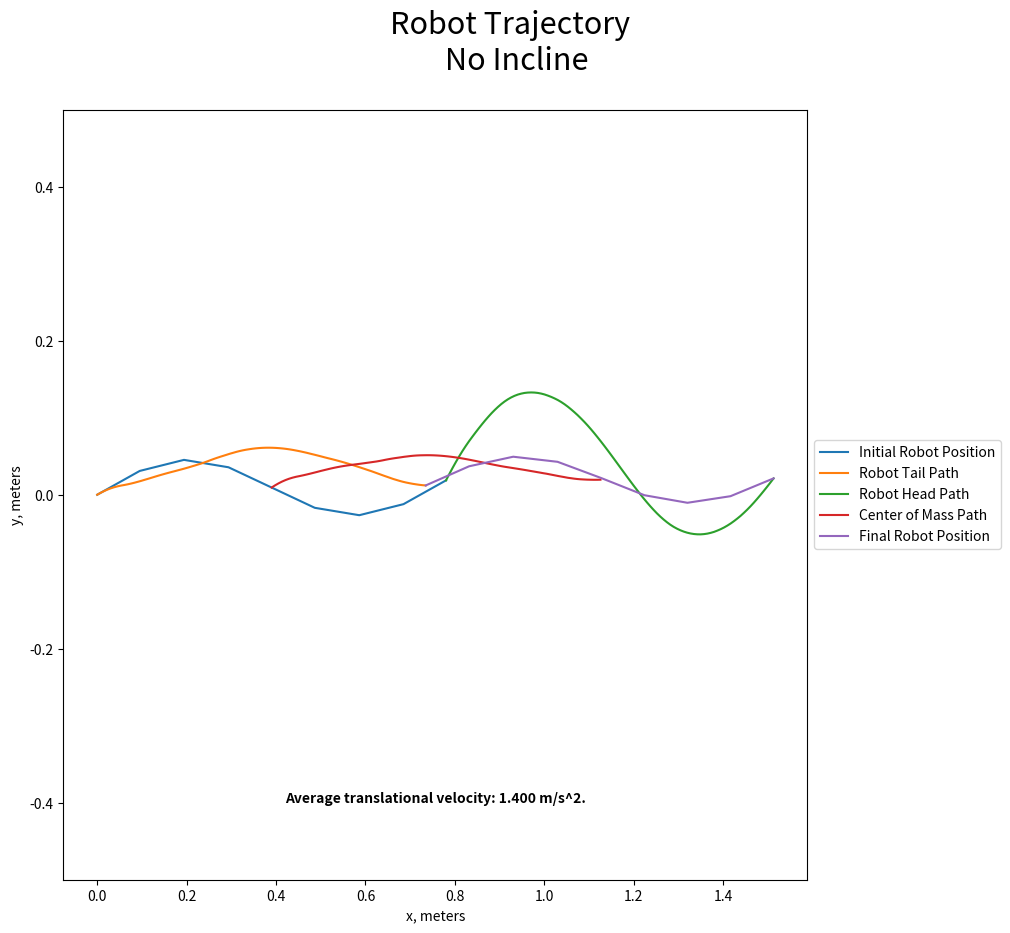

Write the Python code that produced this figure. (Note: this script raises an exception after producing the figure.)
import numpy as np
import math
import matplotlib.pyplot as plt
from matplotlib.animation import FuncAnimation

# robot parameters
mu_t = 0.01
mu_n = 1.1
n = 8
link_mass = 0.01
link_length = 0.1
link_radius = 0.01
lG = 0.5*link_length # distance to center of gravity of link
lf = 0.5*link_length # distance to friction point (wheels)
masses = np.repeat(link_mass, n)
lengths = np.repeat(link_length, n)
Glengths = np.repeat(lG, n)
flengths = np.repeat(lf, n)
L = np.sum(lengths)
mass_total = np.sum(masses)

# motion parameters
incline = (np.pi/180) * 0
alpha_0 = np.pi / 10.
Kn = 1
vel_s = 1.5
phi_offset = np.pi / 2 *0
heading = 0
Bl = 2*Kn*np.pi/L
Bn = 2*Kn*np.pi/n
period = (L / vel_s)
N_t = 100
tstep = period / N_t
g = np.asmatrix([[9.8*np.sin(incline)], [0]])
sim_time = 1*N_t


  
# initialize all matrices and vectors
# const matrices:
D = np.asmatrix(np.zeros(shape=(n, n-1)))
for i in range(n):
  for j in range(n-1):
    if i == j:
      D[i, j] = -1
    elif i == j+1:
      D[i, j] = 1
      
e = np.asmatrix(np.ones(shape=(n, 1)))

E = np.asmatrix(np.zeros(shape=(n, n-1)))
for i in range(n):
  for j in range(n-1):
    if i > j and i > 0:
      E[i, j] = 1
    else:
      E[i, j] = 0


# position, velocity and acceleration lists of vectors
init_pos = np.asmatrix(np.zeros(shape=(2,1)))
init_vel = np.asmatrix(np.zeros(shape=(2,1)))
joint_pos = np.array([np.asmatrix(np.zeros(shape=(2, 1))) for i in range(n+1)])
joint_vel = np.array([np.asmatrix(np.zeros(shape=(2, 1))) for i in range(n+1)])
joint_acl = np.array([np.asmatrix(np.zeros(shape=(2, 1))) for i in range(n+1)])
center_pos = np.asmatrix(np.zeros(shape=(2, 1)))
center_vel = np.asmatrix(np.zeros(shape=(2, 1)))


# Inertial and force, torque matrices/vectors
moi = np.zeros(n)
M = np.asmatrix(np.ones(shape=(n, n)))
M_0 = np.asmatrix(np.zeros(shape=(n, 2)))
m_0 =  mass_total * np.asmatrix(np.diag(np.ones(2)))
m = np.asmatrix(np.zeros(shape=(2, n)))
f_f = np.asmatrix(np.ones(shape=(2, 1)))
f_0 = np.asmatrix(np.ones(shape=(2, 1)))
T = np.asmatrix(np.zeros(shape=(n-1, 1)))
T_f = np.asmatrix(np.zeros(shape=(n, 1)))
T_0 = np.asmatrix(np.zeros(shape=(n, 1)))
mbar = np.zeros(n)
for i in range(n):
  # Individual link moment of inertias, modeled as solid cylinders
  moi[i] = masses[i] * (3*link_radius**2 + lengths[i]**2) / 12
  mbar[i] = masses[i] * Glengths[i] + lengths[i] * sum(masses[(i+1): n])


# Phi and Theta pos, vel, and acc vectors
Phi = np.asmatrix(np.zeros(shape=(n, 1)))
Phidot = np.asmatrix(np.zeros(shape=(n, 1)))
Phidotdot = np.asmatrix(np.zeros(shape=(n, 1)))
Theta = np.asmatrix(np.zeros(shape=(n-1, 1)))
Thetadot = np.asmatrix(np.zeros(shape=(n-1, 1)))
Thetadotdot = np.asmatrix(np.zeros(shape=(n-1, 1)))

# Friction forces
ffx = np.zeros(n)
ffy = np.zeros(n)
fft = np.zeros(n)
ffn = np.zeros(n)
sign_t = np.zeros(n)
sign_n = np.zeros(n)
u_t = np.array([np.zeros(2) for i in range(n)])
u_n = np.array([np.zeros(2) for i in range(n)])

# Plot arrays
x_t = np.array( [np.zeros(sim_time) for i in range(n+1) ] )
y_t = np.array( [np.zeros(sim_time) for i in range(n+1) ] )
x_i = np.zeros(n+1)
y_i = np.zeros(n+1)
v_t = np.zeros(sim_time)
c_t = np.array( [np.zeros(sim_time) for i in range(2)] )
T_t = np.array( [np.zeros(sim_time) for i in range(n-1)] )
phibar_t = np.zeros(sim_time)
time = np.zeros(sim_time)

# Start time cycle
for count in range(sim_time):

  t = count * tstep
  time[count] = t
  s = vel_s * t
  Phi[0] = alpha_0 * np.cos(Bl * s) + phi_offset
  Phidot[0] = -1*alpha_0*Bl* vel_s * np.sin(Bl * s)
  Phidotdot[0] = -1*alpha_0*Bl*Bl*vel_s**2 * np.cos(Bl * s)

  for i in range(1, n):
    Theta[i-1] = -2*alpha_0*np.sin(Bn/2) * np.sin(Bl*s + Bn*i) + heading
    Thetadot[i-1] = -2*alpha_0*Bl*np.sin(Bn/2) * np.cos(Bl*s + Bn*i) * vel_s
    Thetadotdot[i-1] = 2*alpha_0*Bl*Bl*np.sin(Bn/2) * np.sin(Bl*s + Bn*i) * vel_s**2

  Phi = E * Theta + e * Phi[0]
  Phidot = E * Thetadot + e * Phidot[0]
  Phidotdot = E * Thetadotdot + e * Phidotdot[0]

  rotvec = np.array( [np.asmatrix([[np.cos(float(Phi[i]))], [np.sin(float(Phi[i]))]])
                      for i in range(n)] )

  if t == 0:
    # Calculate initial joint positions
    joint_vel[0] = vel_s*np.asmatrix([[np.cos(float(Phi[0]))], [np.sin(float(Phi[0]))]])

    for i in range(n+1):
      a = np.sum([lengths[j]*np.cos(Phi[j]) for j in range(i)])
      b = np.sum([lengths[j]*np.sin(Phi[j]) for j in range(i)])
      joint_pos[i] = init_pos + np.asmatrix([[a], [b]])
      x_t[i, count] = x_i[i] = float(joint_pos[i, 0])
      y_t[i, count] = y_i[i] = float(joint_pos[i, 1])

      a = np.sum([-1*lengths[j]*np.sin(Phi[j])*Phidot[j] for j in range(i)])
      b = np.sum([lengths[j]*np.cos(Phi[j])*Phidot[j] for j in range(i)])
      joint_vel[i] = joint_vel[0] + np.asmatrix([[a], [b]])
        
  else: 
    # Update joint position
    for i in range(n+1):
      joint_pos[i] = joint_pos[i] + joint_vel[i] * tstep
      joint_vel[i] = joint_vel[i] + joint_acl[i] * tstep
      x_t[i, count] = float(joint_pos[i, 0])
      y_t[i, count] = float(joint_pos[i, 1])


  # average link angle
  g_pos = np.array( [ (joint_pos[i] + Glengths[i] * rotvec[i]) for i in range(n) ] )
  phibar = float(sum(Phi)) / n
  phibar_t[count] = phibar
  c_t[0, count] = sum([masses[i]*g_pos[i, 0] for i in range(n)]) / mass_total
  c_t[1, count] = sum([masses[i]*g_pos[i, 1] for i in range(n)]) / mass_total
  c_vel = sum( [masses[i]*joint_vel[i] for i in range(n)] ) / mass_total
  v_t[count] = np.inner(c_vel.reshape(2), np.array([np.cos(phibar), np.sin(phibar)]))
  
  
  # Now update joint_acl

  # Calculate friction and torque forces
  # Assumes friction point is at joint
  for i in range(n):
    u_t[i] = np.array([float(np.cos(Phi[i])), float(np.sin(Phi[i]))])
    u_n[i] = np.array([float(-1*np.sin(Phi[i])), float(np.cos(Phi[i]))])
    sign_t[i] = int(np.sign(np.inner(joint_vel[i].reshape(2), u_t[i])))
    sign_n[i] = int(np.sign(np.inner(joint_vel[i].reshape(2), u_n[i])))

    fft[i] = - mu_t * masses[i] * 9.8 * np.cos(incline) * sign_t[i]
    ffn[i] = - mu_n * masses[i] * 9.8 * np.cos(incline) * sign_n[i]

    ffx[i] = fft[i] * np.cos(Phi[i]) - ffn[i] * np.sin(Phi[i])
    ffy[i] = fft[i] * np.sin(Phi[i]) + ffn[i] * np.cos(Phi[i])

    T_f[i] = (np.sin(Phi[i])*(lengths[i]*np.sum(ffx[i+1:])+flengths[i]*ffx[i]) -
              np.cos(Phi[i])*(lengths[i]*np.sum(ffy[i+1:])+flengths[i]*ffy[i]))
    T_0[i] = (lengths[i]*sum([mbar[k]*np.sin(Phi[k]-Phi[i])*Phidot[k]**2 for k in range(i+1, n)]) -
              mbar[i]*sum([lengths[k]*np.sin(Phi[k]-Phi[i])*Phidot[k]**2 for k in range(i)]))


  f_f = np.asmatrix([[np.sum(ffx)], [np.sum(ffy)]])
  f_0 = np.asmatrix([[-np.sum([mbar[i]*np.cos(Phi[i])*Phidot[i]**2 for i in range(n)])],
                     [-np.sum([mbar[i]*np.sin(Phi[i])*Phidot[i]**2 for i in range(n)])]])
  
  
  for i in range(n):
    M_0[i, 0] = -1*mbar[i] * np.sin(Phi[i])
    M_0[i, 1] = mbar[i] * np.cos(Phi[i])

    m[0, i] = M_0[i, 0]
    m[1, i] = M_0[i, 1]

    for j in range(n):
      if j < i:
        M[i, j] = lengths[i] * mbar[j] * np.cos(Phi[j] - Phi[i])
      elif i == j:
        M[i, j] = masses[i] * Glengths[i]**2 + moi[i] + lengths[i]**2 * np.sum(masses[(i+1):])
      elif j > i:
        M[i, j] = mbar[i] * lengths[j] * np.cos(Phi[j] - Phi[i])


    # Calculate joint acceleration from forces.
  joint_acl[0] = np.linalg.inv(m_0) * m * Phidotdot + np.linalg.inv(m_0) * (f_0 + f_f) - g

  DT = T_0 + T_f + M_0*(joint_acl[0] + g) + M*Phidotdot

  # Calculate joint torques
  for i in range(n-1):
    if(i == 0):
      T[i] = - DT[i]
    else:
      T[i] = T[i-1] - DT[i]
    T_t[i, count] = T[i]      


  # calc other joint acl 
  for i in range(n+1):
    a = - np.sum([lengths[j]*(np.sin(Phi[j])*Phidotdot[j] +
                              np.cos(Phi[j]) * Phidot[j]**2) for j in range(i)])
    b = np.sum([lengths[j]*(np.cos(Phi[j])*Phidotdot[j] -
                              np.sin(Phi[j]) * Phidot[j]**2) for j in range(i)])
    joint_acl[i] = joint_acl[0] + np.asmatrix([[a], [b]])

    
  # print '   t=', t, ': '
  # print "m: "
  # print m, '\n'
  # print "m_0: "
  # print m_0, '\n'
  # print "f0"
  # print f_0
  # print
  # print "ff"
  # print f_f
  # print
  # print "phidotdot"
  # print Phidotdot
  # print
  # print 'phi: '
  # print Phi[0]
  # print 'pos: '
  # print joint_pos[0]
  # print 'vel: '
  # print joint_vel[0]
  # print 'unit vecs: '
  # print u_t[0], u_n[0]
  # print 'signs: '
  # print sign_t[0], sign_n[0]
  # print 'fft, ffn: '
  # print fft[0], ffn[0]
  # print 'ffx, ffy'
  # print ffx[0], ffy[0]
  # print 'f_f'
  # print f_f
  # print 'f_0'
  # print f_0
  # print 'p0_acl: ', joint_acl[0]
  # print
  # print


  # End of time cycle

final_pos = np.array([[float(joint_pos[i, 0]) for i in range(n+1)],
                      [float(joint_pos[i, 1]) for i in range(n+1)]])
v_avg = np.sum(v_t) / sim_time
T_avg = np.array([np.sum(np.absolute(T_t[i]))/sim_time for i in range(n-1)])
phibar_avg = np.sum(phibar_t)/sim_time
v = str('%.3f' % v_avg)
if incline == 0:
  inc = 'No'
else:
  inc = str(int(180*incline/np.pi)) + ' degree'

# Motion plot
title = 'Robot Trajectory \n {} Incline'.format(inc)
txt = "Average translational velocity: {} m/s^2.".format(v)
fig1 = plt.figure(figsize=(12, 10))
fig1.suptitle(title, fontsize=22)
ax = fig1.add_subplot(111)
ax.set_ylim([-.5, 0.5])
#ax.set_ylim([-1.0, 3.0])
ax.plot(x_i, y_i, label='Initial Robot Position')
ax.plot(x_t[0], y_t[0], label='Robot Tail Path')
ax.plot(x_t[n], y_t[n], label='Robot Head Path')
ax.plot(c_t[0], c_t[1], label='Center of Mass Path')
ax.plot(final_pos[0], final_pos[1], label='Final Robot Position')
ax.set_xlabel('x, meters')
ax.set_ylabel('y, meters')
box = ax.get_position()
ax.set_position([box.x0, box.y0, box.width*0.8, box.height])
ax.legend(loc='center left', bbox_to_anchor=(1, 0.5))
plt.text(0.5, 0.1, txt, ha='center', weight='bold', transform=ax.transAxes)
plt.savefig('Figures/motion_mun{}_vs{}_psi{}_a{}_phioff{}.png'.format(
  str(mu_n), str(int(vel_s)), str(int(incline*180/np.pi)), str(int(alpha_0*180/np.pi)),
  str(int(phi_offset*180/np.pi))))

title = 'Joint Torques, \n {} Incline'.format(inc)
fig2 = plt.figure()
fig2.suptitle(title)
ax = fig2.add_subplot(111)
for i in range(n-1):
  ax.plot(time, T_t[i], label='Joint {} torque'.format(i))
ax.set_xlabel('time, seconds')
ax.set_ylabel('Torque, N*m')
box = ax.get_position()
ax.set_position([box.x0, box.y0, box.width*0.8, box.height])
ax.legend(loc='center left', bbox_to_anchor=(1, 0.5))
fig2.savefig('Figures/torques_mun{}_vs{}_psi{}_a{}_phioff{}.png'.format(
  str(mu_n), str(int(vel_s)), str(int(incline*180/np.pi)), str(int(alpha_0*180/np.pi)),
  str(int(phi_offset*180/np.pi))))

fig3 = plt.figure()
fig3.suptitle('Average joint torque magnitutude, \n {} Incline'.format(inc))
ax = fig3.add_subplot(111)
ax.bar(range(n-1), T_avg)
plt.grid()
fig3.savefig('Figures/torqueavgs_mun{}_vs{}_psi{}_a{}_phioff{}.png'.format(
  str(mu_n), str(int(vel_s)), str(int(incline*180/np.pi)), str(int(alpha_0*180/np.pi)),
  str(int(phi_offset*180/np.pi))))

fig4 = plt.figure()
fig4.suptitle('Heading Angle, \n {} Incline'.format(inc))
ax = fig4.add_subplot(111)
ax.plot(time, phibar_t)
ax.plot(time, np.repeat(phibar_avg, sim_time))
plt.grid()
fig4.savefig('Figures/heading_mun{}_vs{}_psi{}_a{}_phioff{}.png'.format(
  str(mu_n), str(int(vel_s)), str(int(incline*180/np.pi)), str(int(alpha_0*180/np.pi)),
  str(int(phi_offset*180/np.pi))))


plt.show()


# for i in range(n-1):
# plt.plot(time, T_t[i])
# plt.show()

# plt.plot(time, v_t)
# plt.show()


# Possibly Animate?
# fig = plt.figure()
# ax = plt.axes(xlim=(0, 5), ylim=(-2, 2))
# line, = ax.plot([], [], lw=3)

# def animate(i):
#   # x = np.array([x_t[j, i] for j in range(n+1)])
#   # y - np.array([y_t[j, i] for j in range(n+1)])
#   x = c_t[0, i]
#   y = c_t[1, i]
#   line.set_data(x, y)
#   return line,

# anim = FuncAnimation(fig, animate, frames=sim_time)

# anim.save('serpentine_motion.gif', writer='imagemagick')
# plt.show()
